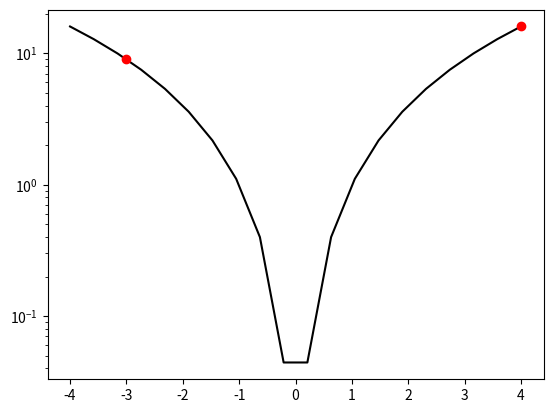

Generate this figure with matplotlib:
import numpy as np
import matplotlib.pyplot as plt

def f(x):
    return x**2

a = -3
b = 4
e = []


xx = np.linspace(-4,4,20)

plt.plot(xx, f(xx), 'k-')
plt.plot(a, f(a), 'ro', b, f(b), 'ro')

x1 = a + (1-(np.sqrt(5)-1)/2) * (b-a)
x2 = a + (np.sqrt(5)-1)/2 * (b-a)

if f(x1) > f(x2):
    a = x1
else:
    b = x2
    
e.append((a+b)/2)
print(f'{(a+b)/2=}')

plt.semilogy(np.abs(e))

